Run: headless pygame with SDL's dummy video driver; simulated clock (each Clock.tick advances the game by its frame time, no real sleeping); random seed 0; keys injected as events and as key.get_pressed() state; no mouse input.
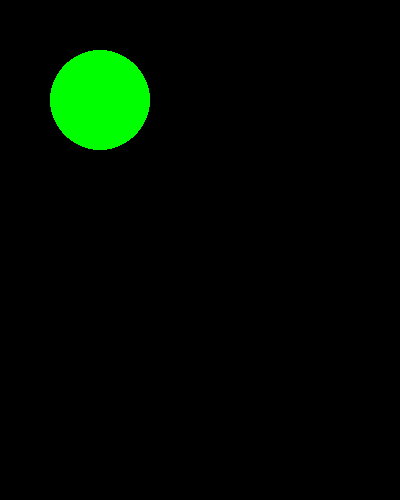
Frame 1 of 4 · flips 1–60 · no input
Frame 2 of 4 · flips 61–180 · tapped SPACE, RETURN · held RIGHT (→), D · screen unchanged from frame 1, image omitted
Frame 3 of 4 · flips 181–300 · held DOWN (↓), S · screen unchanged from frame 2, image omitted
Frame 4 of 4 · flips 301–420 · held LEFT (←), A, UP (↑), W · screen unchanged from frame 3, image omitted

The pygame program that drew these frames:

"""
    This program launches the pygame module
"""

# import module
import pygame

# initialize the modules or set it for use
pygame.init()

# create a window for object surface
screen = pygame.display.set_mode((400, 500))


done = False
GREEN = (0, 255, 0)   # RGB color triplet for GREEN
radius = 50


while not done:
    for event in pygame.event.get():
        if event.type == pygame.QUIT:
            done = True
    pygame.draw.circle(screen, GREEN, (100, 100), radius)
    pygame.display.update()


pygame.quit()
